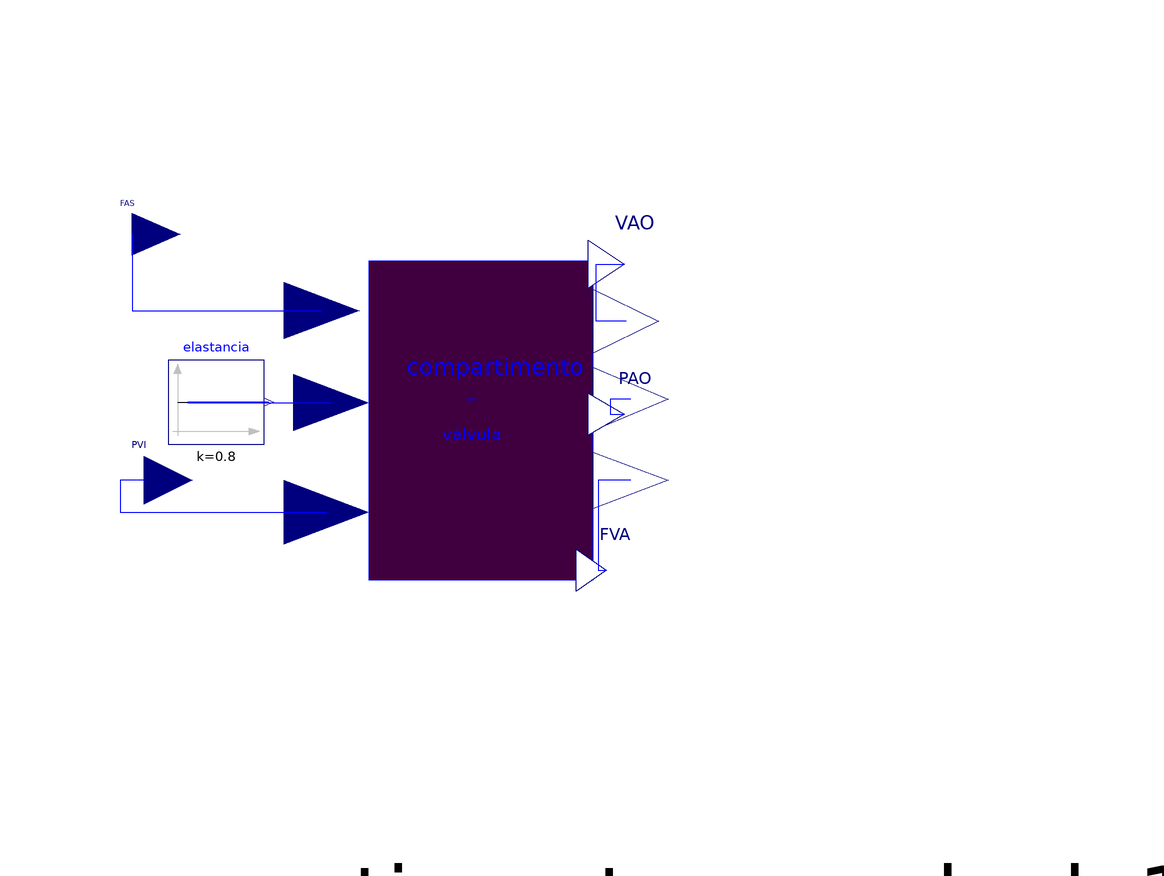

The Modelica model whose source follows is shown above as a component diagram (icons at their Placement, wires along their Line points).

model arteriaaorta 
    compartimentoconvalvula compartimentoconvalvula1(admitancia(k=80),
        Integrator1(y_start=100)) 
                               annotation (extent=[-48, -56; 108, 62]);
    Modelica.Blocks.Sources.Constant elastancia(k=0.8) 
      "elastancia de la arteria aorta" annotation (extent=[-44, 2; -28, 16]);
    annotation (Diagram, Icon(
        Rectangle(extent=[-40, 68; 24, -54], style(gradient=2, fillColor=69)),
        Text(
          extent=[-32, 42; 14, 30],
          style(gradient=2, fillColor=69),
          string="arteria"),
        Text(
          extent=[-24, 18; 4, 4],
          style(gradient=2, fillColor=69),
          string="aorta")));
    Modelica.Blocks.Interfaces.RealInput 
                                      FAS "Flujo aorta-circulacion sistemica" 
      annotation (extent=[-58, 30; -42, 44]);
    Modelica.Blocks.Interfaces.RealInput 
                                      PVI "Presion ventriculo izquierdo" 
      annotation (extent=[-56, -12; -40, 4]);
    Modelica.Blocks.Interfaces.RealOutput 
                                       VAO "Voumen aorta" 
      annotation (extent=[26, 24; 38, 40]);
    Modelica.Blocks.Interfaces.RealOutput 
                                       PAO "Presion aorta" 
      annotation (extent=[26, 0; 38, 14]);
    Modelica.Blocks.Interfaces.RealOutput 
                                       FVA "Flujo valvula aórtica" 
      annotation (extent=[24, -26; 34, -12]);
  equation 
    connect(elastancia.y,       compartimentoconvalvula1.ELASTAN) annotation (
        points=[-27.2, 9; -40.7, 9; -40.7, 8.9; -16.8, 8.9], style(color=3));
    connect(FAS, compartimentoconvalvula1.flujent) annotation (points=[-50,37; 
          -50,24.24; -18.36,24.24],             style(color=3));
    connect(PVI, compartimentoconvalvula1.present) annotation (points=[-48, -4;
           -52, -4; -52, -9.39; -17.58, -9.39], style(color=3));
    connect(compartimentoconvalvula1.volsal, VAO) annotation (points=[32.34,
          22.47; 27.385, 22.47; 27.385, 32; 32, 32], style(color=3));
    connect(compartimentoconvalvula1.pressal, PAO) annotation (points=[33.12,
          9.49; 29.68, 9.49; 29.68, 7; 32, 7], style(color=3));
    connect(compartimentoconvalvula1.flujsal, FVA) annotation (points=[33.12, -4.08;
           27.68, -4.08; 27.68, -19; 29, -19], style(color=3));
  end arteriaaorta;